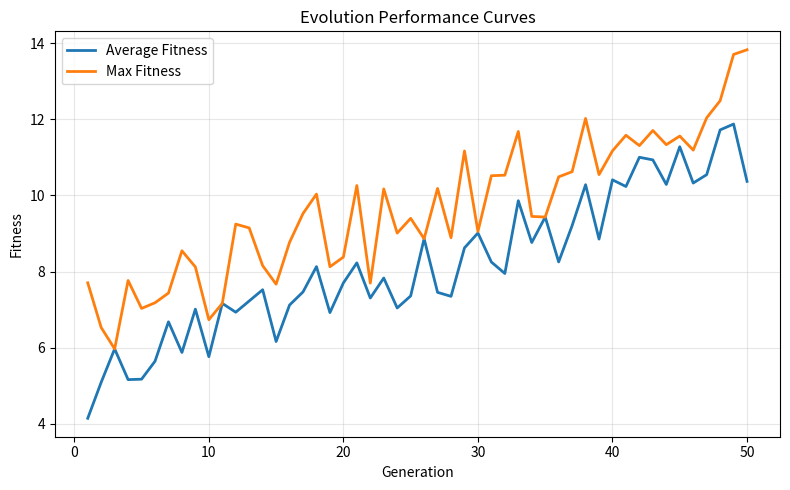

Recreate this plot in Python.
"""NEAT hyperparameters table and evolution performance plotting utilities.

This module provides:
- a function to return and print a Markdown-formatted table of NEAT hyperparameters
- a function to log (accept) average and max fitness per generation and plot them

The __main__ section demonstrates usage with synthetic data. The plotting
code will gracefully warn if matplotlib isn't installed.
"""
from typing import List, Dict
import textwrap
import random
import sys


def get_neat_hyperparams() -> Dict[str, object]:
    """Return a dictionary of NEAT hyperparameters.

    Explanations (in comments below):
    - population_size (N): number of individuals in each generation. Larger
      populations explore more but cost more compute.
    - compatibility_threshold: threshold for speciation. Lower values create
      more species (diverse niches); higher values merge genomes into fewer species.
    - weight_mutation_power: standard deviation (scale) for weight perturbation
      when weights are mutated.
    - weight_mutation_rate: probability that a weight is mutated in an offspring.
    - node_mutation_rate: probability of adding a new node (splitting a connection).
    - connection_mutation_rate: probability of adding a new connection between nodes.
    - max_generations: total number of generations to run the evolution.
    - frames_per_episode: maximum environment frames (timesteps) per episode.
    """

    # Population Size (N): number of genomes per generation.
    # Compatibility Threshold: speciation distance threshold.
    # Weight Mutation Power: std dev for weight perturbations.
    # Weight Mutation Rate: probability of mutating each weight.
    # Node Mutation Rate: probability of adding a node mutation.
    # Connection Mutation Rate: probability of adding a connection mutation.
    # Max Generations: how many generations to evolve for.
    # Frames per Episode: episode maximum length (timesteps / frames).
    return {
        "Population Size (N)": 150,
        "Compatibility Threshold": 3.0,
        "Weight Mutation Power": 0.5,
        "Weight Mutation Rate": 0.8,
        "Node Mutation Rate": 0.03,
        "Connection Mutation Rate": 0.05,
        "Max Generations": 100,
        "Frames per Episode": 10000,
    }


def hyperparams_markdown(hparams: Dict[str, object]) -> str:
    """Return a Markdown table (string) for the given hyperparameters.

    The table matches the layout requested by the user.
    """
    header = "| Parameter                | Value    |\n|--------------------------|----------|\n"
    lines = []
    # Keep parameter order consistent with the example
    keys = [
        "Population Size (N)",
        "Compatibility Threshold",
        "Weight Mutation Power",
        "Weight Mutation Rate",
        "Node Mutation Rate",
        "Connection Mutation Rate",
        "Max Generations",
        "Frames per Episode",
    ]
    for k in keys:
        v = hparams.get(k, "")
        lines.append(f"| {k:24} | {str(v):7} |\n")
    return header + "".join(lines)


def print_neat_hyperparams_table() -> None:
    """Get hyperparameters and print the Markdown table to stdout."""
    h = get_neat_hyperparams()
    md = hyperparams_markdown(h)
    print(md)


def log_and_plot_performance(avg_fitness: List[float], max_fitness: List[float], save_path: str = "evolution_performance_curves.png") -> None:
    """Log (accept) lists of average and max fitness and plot them.

    Parameters:
    - avg_fitness: list of average fitness values, indexed by generation (0..G-1)
    - max_fitness: list of max fitness values, indexed by generation (0..G-1)
    - save_path: path to save the resulting PNG figure.

    The function will raise ValueError if the list lengths don't match.
    If matplotlib is not available, it prints an informative message.
    """
    if len(avg_fitness) != len(max_fitness):
        raise ValueError("avg_fitness and max_fitness must have the same length")

    try:
        import matplotlib.pyplot as plt
    except Exception:  # ImportError or backend problems
        print("matplotlib is not available. Install it (pip install matplotlib) to generate the plot.")
        return

    generations = list(range(1, len(avg_fitness) + 1))

    plt.figure(figsize=(8, 5))
    plt.plot(generations, avg_fitness, label="Average Fitness", color="tab:blue", linewidth=2)
    plt.plot(generations, max_fitness, label="Max Fitness", color="tab:orange", linewidth=2)
    plt.xlabel("Generation")
    plt.ylabel("Fitness")
    plt.title("Evolution Performance Curves")
    plt.legend()
    plt.grid(alpha=0.3)
    plt.tight_layout()
    plt.savefig(save_path, dpi=150)
    plt.close()
    print(f"Saved evolution performance plot to: {save_path}")


def _example_run(num_generations: int = 50) -> None:
    """Example usage: synthesize fitness data and plot.

    This simulates logging average and max fitness per generation into lists.
    """
    avg = []
    mx = []
    current_best = 5.0
    for g in range(num_generations):
        # Simulate gradual improvement with noise
        avg_val = current_best + random.uniform(-1.0, 1.0)
        max_val = current_best + random.uniform(0.0, 3.0)
        # Keep things non-negative and monotonic-ish
        avg_val = max(0.0, avg_val)
        max_val = max(avg_val, max_val)
        avg.append(avg_val)
        mx.append(max_val)
        current_best += random.uniform(0.0, 0.2)  # small trend upward

    print("Logging example data for", num_generations, "generations...")
    # Attempt to plot (will warn if matplotlib missing)
    log_and_plot_performance(avg, mx)


if __name__ == "__main__":
    # Print the requested Markdown hyperparameters table
    print_neat_hyperparams_table()

    # Demonstrate logging and plotting using a small synthetic run
    _example_run(50)
